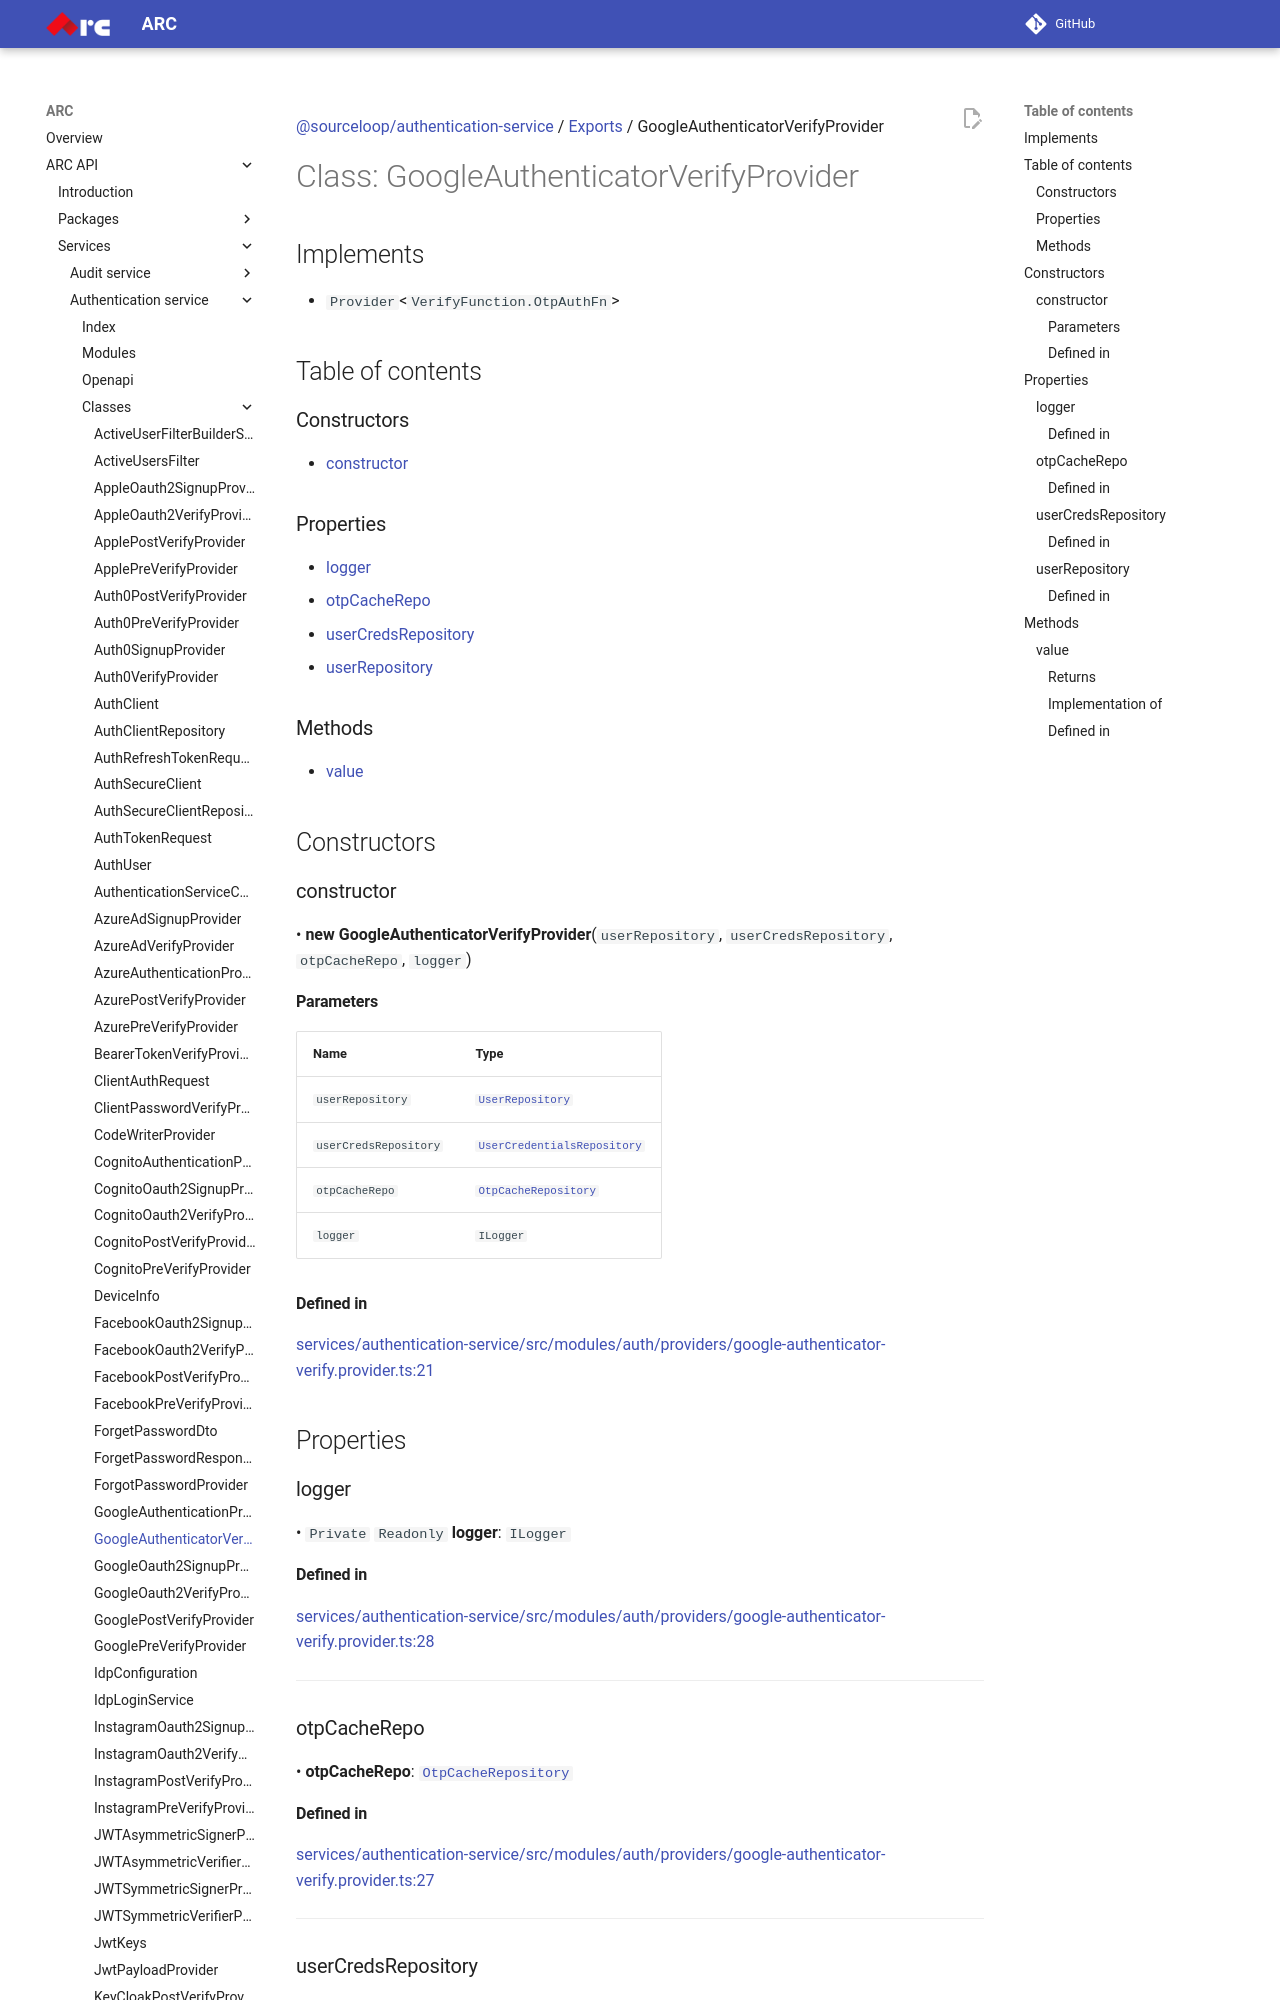

repository: sourcefuse/arc-docs · page: arc-api-docs/services/authentication-service/classes/GoogleAuthenticatorVerifyProvider/index.html · generator: mkdocs

[@sourceloop/authentication-service](../README.md) / [Exports](../modules.md) / GoogleAuthenticatorVerifyProvider

# Class: GoogleAuthenticatorVerifyProvider

## Implements

- `Provider`<`VerifyFunction.OtpAuthFn`\>

## Table of contents

### Constructors

- [constructor](GoogleAuthenticatorVerifyProvider.md#constructor)

### Properties

- [logger](GoogleAuthenticatorVerifyProvider.md#logger)
- [otpCacheRepo](GoogleAuthenticatorVerifyProvider.md#otpcacherepo)
- [userCredsRepository](GoogleAuthenticatorVerifyProvider.md#usercredsrepository)
- [userRepository](GoogleAuthenticatorVerifyProvider.md#userrepository)

### Methods

- [value](GoogleAuthenticatorVerifyProvider.md#value)

## Constructors

### constructor

• **new GoogleAuthenticatorVerifyProvider**(`userRepository`, `userCredsRepository`, `otpCacheRepo`, `logger`)

#### Parameters

| Name | Type |
| :------ | :------ |
| `userRepository` | [`UserRepository`](UserRepository.md) |
| `userCredsRepository` | [`UserCredentialsRepository`](UserCredentialsRepository.md) |
| `otpCacheRepo` | [`OtpCacheRepository`](OtpCacheRepository.md) |
| `logger` | `ILogger` |

#### Defined in

[services/authentication-service/src/modules/auth/providers/google-authenticator-verify.provider.ts:21](https://github.com/sourcefuse/loopback4-microservice-catalog/blob/eb9d4d57/services/authentication-service/src/modules/auth/providers/google-authenticator-verify.provider.ts#L21)

## Properties

### logger

• `Private` `Readonly` **logger**: `ILogger`
